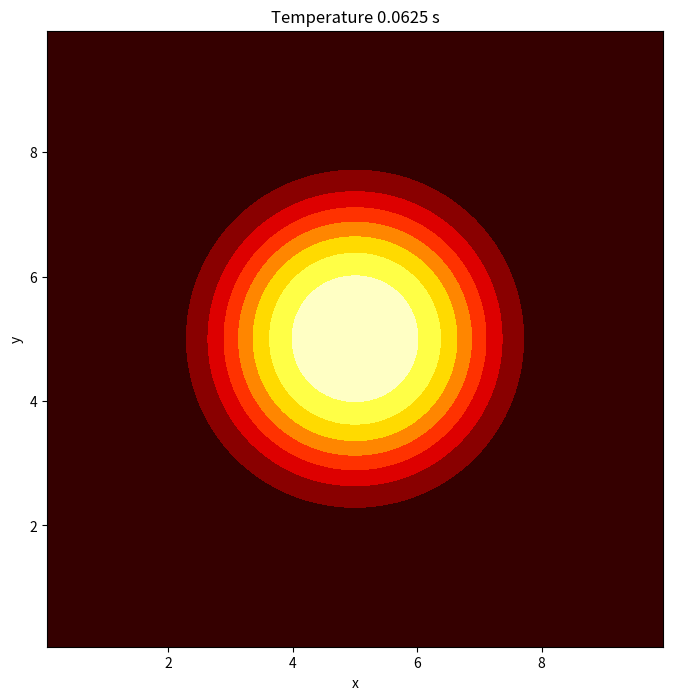
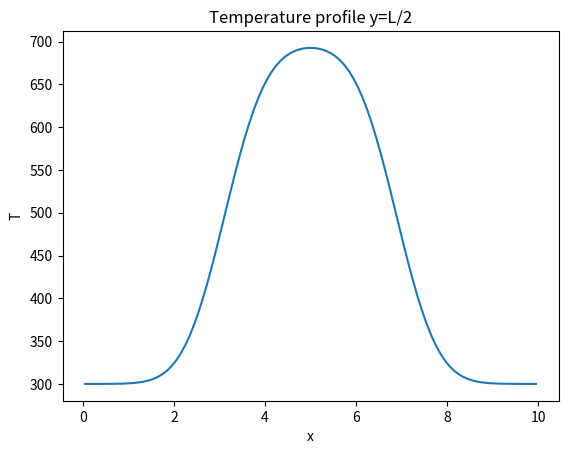

Write the Python code that produced these figures, in order.
import matplotlib.pyplot as plt
import numpy as np
import time

# Parameters
LX = 10 # m
LY = 10 # m
ALPHA = 4
R = 2; r2 = R**2
CX = 5
CY = 5

# Grid
NX = 100
NY = 100
dx = LX / NX
dy = LY / NY
x = np.linspace(dx/2., LX-dx/2.0, NX) # C.V. centres
y = np.linspace(dy/2., LY-dy/2.0, NY)
xx, yy = np.meshgrid(x, y, indexing='ij') # NOTE: flip indices
                                          #       to match discretisation
print(f"dx={dx:.4f}, dy={dy:.4f}")

# Time
simulated_time = 0
iteration = 0
T_END = 62.5e-3 
DT = 0.0000625
PLOT_EVERY = 100

# Initial and boundary conditions
T_COOL = 300.0
T_HOT  = 700.0
T_WALL = 300.0

T = np.ones((NX,NY))*T_COOL

for i in range(NX):
    for j in range(NY):
        if ((xx[i,j]-CX)**2 + (yy[i,j]-CY)**2) < r2:
            T[i,j] = T_HOT

# plot I.C.
#plt.contourf(xx, yy, T, cmap='hot')
#plt.colorbar()
#plt.show()

# allocate memory for fluxes
x_flux = np.zeros((NX+1,NY))
y_flux = np.zeros((NX,NY+1))

# Plot setup
fig = plt.figure(figsize=(8, 8))
gs = fig.add_gridspec(1, 1)
ax0 = fig.add_subplot(gs[0, 0])  

tic = time.time()
while simulated_time < T_END:
    # Calculate fluxes - interior
    x_flux[1:-1,:] = ALPHA*(T[1:,:]-T[:-1,:])/dx
    y_flux[:,1:-1] = ALPHA*(T[:,1:]-T[:,:-1])/dy

    # # Calculate fluxes - Boundaries
    x_flux[0,:]  = ALPHA*(T[0,:]-T_WALL)/(dx/2.)
    x_flux[-1,:] = ALPHA*(T_WALL-T[-1,:])/(dx/2.)
    y_flux[:,0]  = ALPHA*(T[:,0]-T_WALL)/(dy/2.)
    y_flux[:,-1] = ALPHA*(T_WALL-T[:,-1])/(dy/2.)

    # # Update T
    T =  T + DT*(dy*(x_flux[1:,:]-x_flux[:-1,:])\
                +dx*(y_flux[:,1:]-y_flux[:,:-1]))/(dx*dy)
    # Update time    
    simulated_time += DT
    iteration += 1
    
    # Plotting
    if np.mod(iteration, PLOT_EVERY) == 0:
        ax0.cla()
        ax0.contourf(xx, yy, T, vmin=T_COOL, vmax=T_HOT, cmap='hot')
        ax0.set_xlabel('x');  ax0.set_ylabel('y')
        ax0.set_title('Temperature ' + str(round(simulated_time,5)) + ' s')
        ax0.set_aspect('equal')
        #plt.pause(0.1)
        fig.savefig(f'heatmap_{iteration:04d}.png')

# plot final T distribution
ax0.cla()
ax0.contourf(xx, yy, T, vmin=T_COOL, vmax=T_HOT, cmap='hot')
ax0.set_xlabel('x');  ax0.set_ylabel('y')
ax0.set_title('Temperature ' + str(round(simulated_time,5)) + ' s')
ax0.set_aspect('equal')
plt.show()
# plot profile through the center
plt.figure()
plt.plot(x, T[:, NY//2])
plt.xlabel('x')
plt.ylabel('T')
plt.title('Temperature profile y=L/2')

print("Total elapsed time:", round(time.time()-tic,2), "s (", round((time.time()-tic)/60.0,2), "min)")
plt.show()

